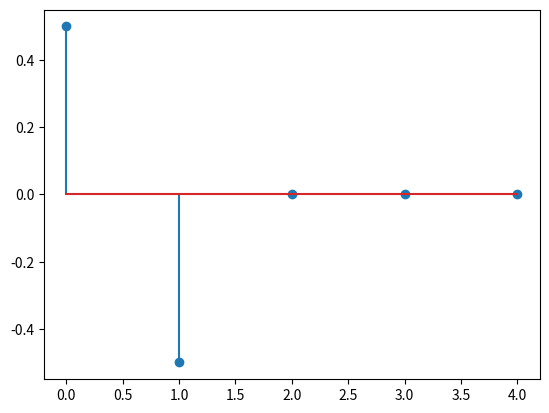

Reproduce this figure in Python.
import numpy as np
from matplotlib import pyplot as plt

to_plot_Y = []
to_plot_X = []

# Overdrachts functie voor eerste orde FIR
def Overdrachts_Functie_1(x0,n):
    # initialize xx x[n-1] as 0
    xx = 0
    # initilize x as x[0]
    x = x0
    # generate the impuls response for N points
    for i in range(0,n):
        # [redacted]
        y = 0.5 * (x + xx)
        # Sets xx to x one iteration ago
        xx = x
        # Sets the impuls to 0
        x = 0
        to_plot_X.append(i)
        to_plot_Y.append(y)

# Overdrachts functie voor eerste orde FIR
def Overdrachts_Functie_2(x0,n):
    xx = 0
    x = x0
    for i in range(0,n):
        # [redacted]
        y = (x * 0.5) + (xx * -0.5)
        # Sets xx to x one iteration ago
        xx = x
        # Sets the impuls to 0
        x = 0
        to_plot_X.append(i)
        to_plot_Y.append(y)

def impulsResponsGrafiek():
    plt.stem(to_plot_X,to_plot_Y)
    plt.show()


print(Overdrachts_Functie_2(1,5))
impulsResponsGrafiek()
